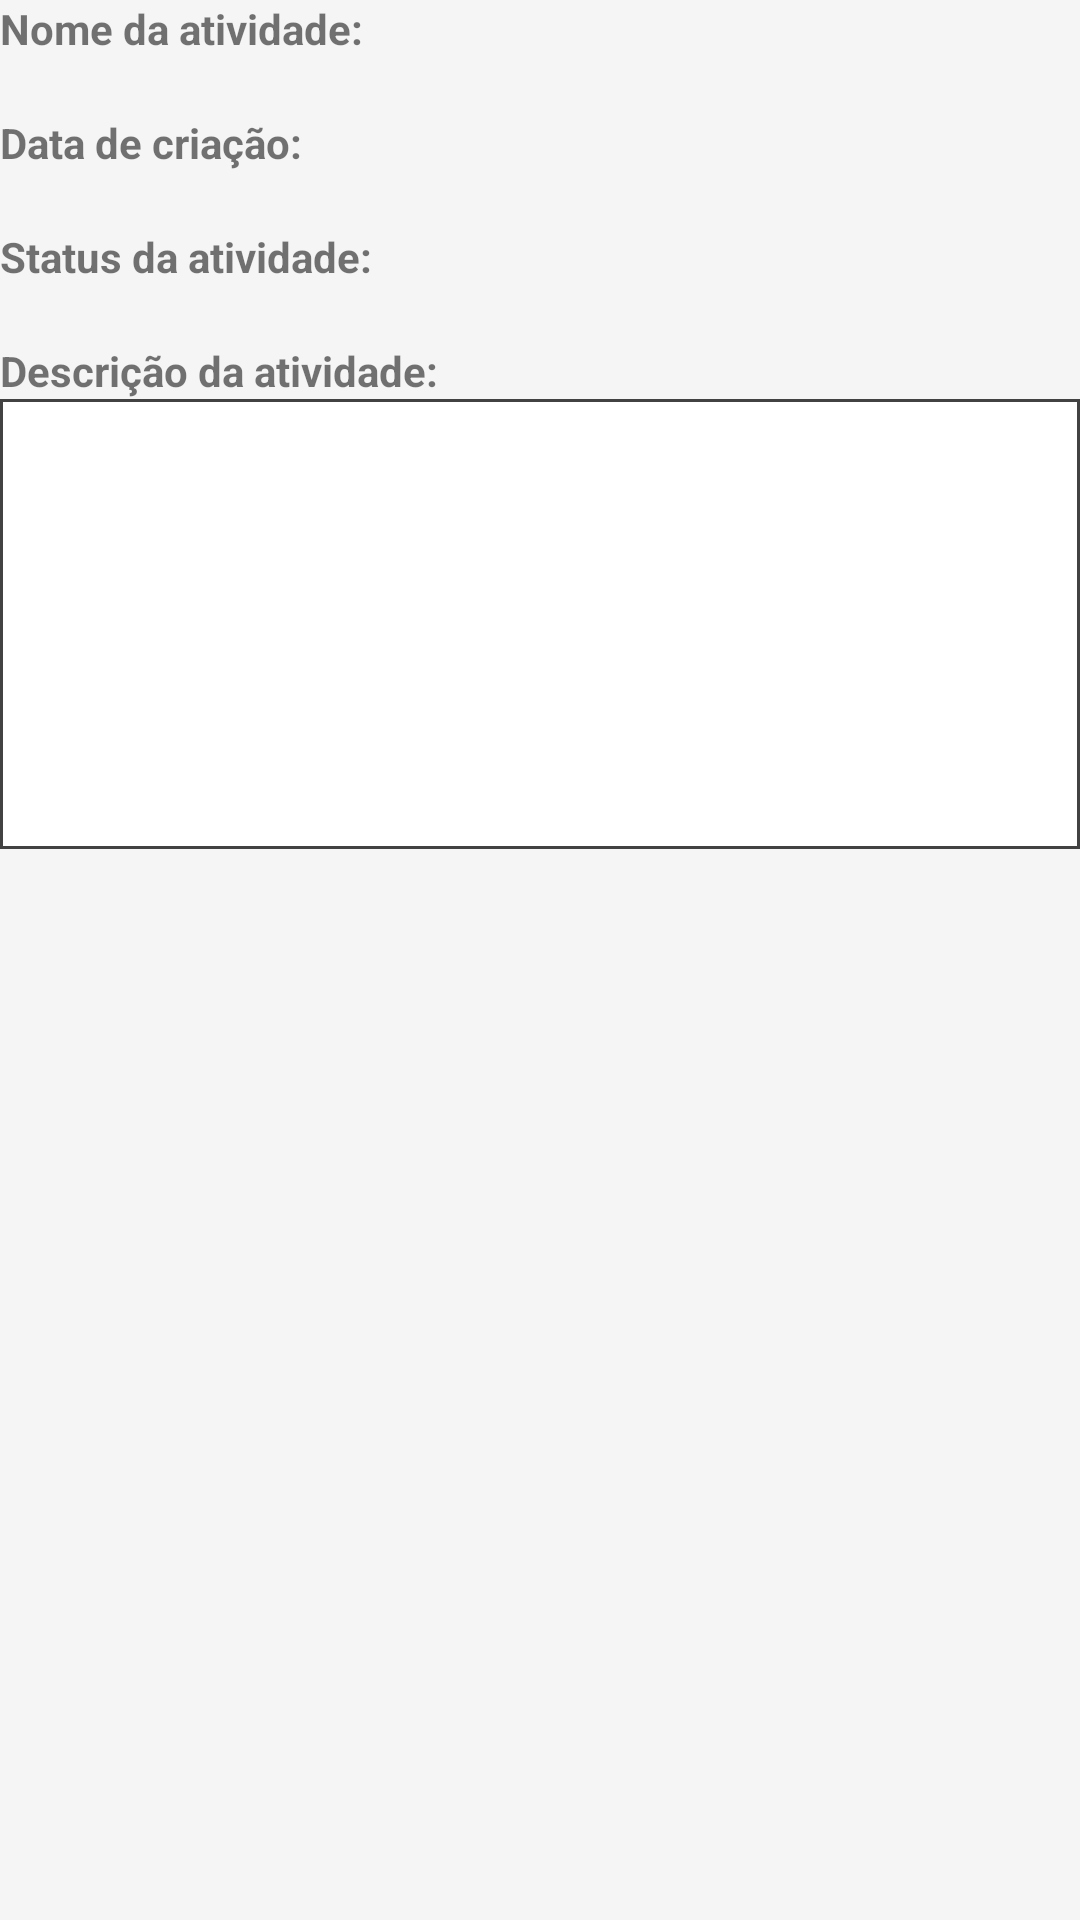

Write the Android layout XML for this screen, with the resource values it uses.
<!-- AndroidManifest.xml: application theme AppTheme -->
<!-- res/layout/activity_inf_notificacao_add_atividade.xml -->
<?xml version="1.0" encoding="utf-8"?>
<LinearLayout xmlns:android="http://schemas.android.com/apk/res/android"
    android:layout_width="match_parent"
    android:layout_height="match_parent"
    android:layout_marginStart="5dp"
    android:layout_marginEnd="5dp"
    android:orientation="vertical">


    <TextView
        android:layout_width="wrap_content"
        android:layout_height="wrap_content"
        android:text="Nome da atividade: "
        android:textStyle="bold" />

    <TextView
        android:id="@+id/nome_atividade"
        android:layout_width="wrap_content"
        android:layout_height="wrap_content"/>

    <TextView
        android:layout_width="wrap_content"
        android:layout_height="wrap_content"
        android:text="Data de criação:"
        android:textStyle="bold" />

    <TextView
        android:id="@+id/data_criacao"
        android:layout_width="wrap_content"
        android:layout_height="wrap_content" />

    <TextView
        android:layout_width="wrap_content"
        android:layout_height="wrap_content"
        android:text="Status da atividade:"
        android:textStyle="bold" />

    <TextView
        android:id="@+id/status_atividade"
        android:layout_width="wrap_content"
        android:layout_height="wrap_content"/>

    <TextView
        android:layout_width="wrap_content"
        android:layout_height="wrap_content"
        android:text="Descrição da atividade:"
        android:textStyle="bold" />

    <TextView
        android:id="@+id/descrica_atividade"
        android:layout_width="match_parent"
        android:layout_height="150dp"
        android:background="@drawable/content_textarea" />

</LinearLayout>
<!-- resources referenced by this layout -->
<resources>
  <!-- drawable content_textarea (drawable) -->
  <shape xmlns:android="http://schemas.android.com/apk/res/android" android:shape="rectangle" >
      <solid android:color="@android:color/white" />
      <stroke android:width="1dip" android:color="#424242"/>
  </shape>
  <style name="AppTheme" parent="Theme.AppCompat.Light.DarkActionBar">
          
          <item name="colorPrimary">@color/colorPrimary</item>
          <item name="colorPrimaryDark">@color/colorPrimaryDark</item>
          <item name="colorAccent">@color/colorAccent</item>
          <item name="android:windowBackground">@color/window_background</item>
          <item name="windowActionModeOverlay">true</item>
      </style>
  <color name="colorPrimary">#37474f</color>
  <color name="colorPrimaryDark">#102027</color>
  <color name="colorAccent">#f57f17</color>
  <color name="window_background">#F5F5F5</color>
</resources>
